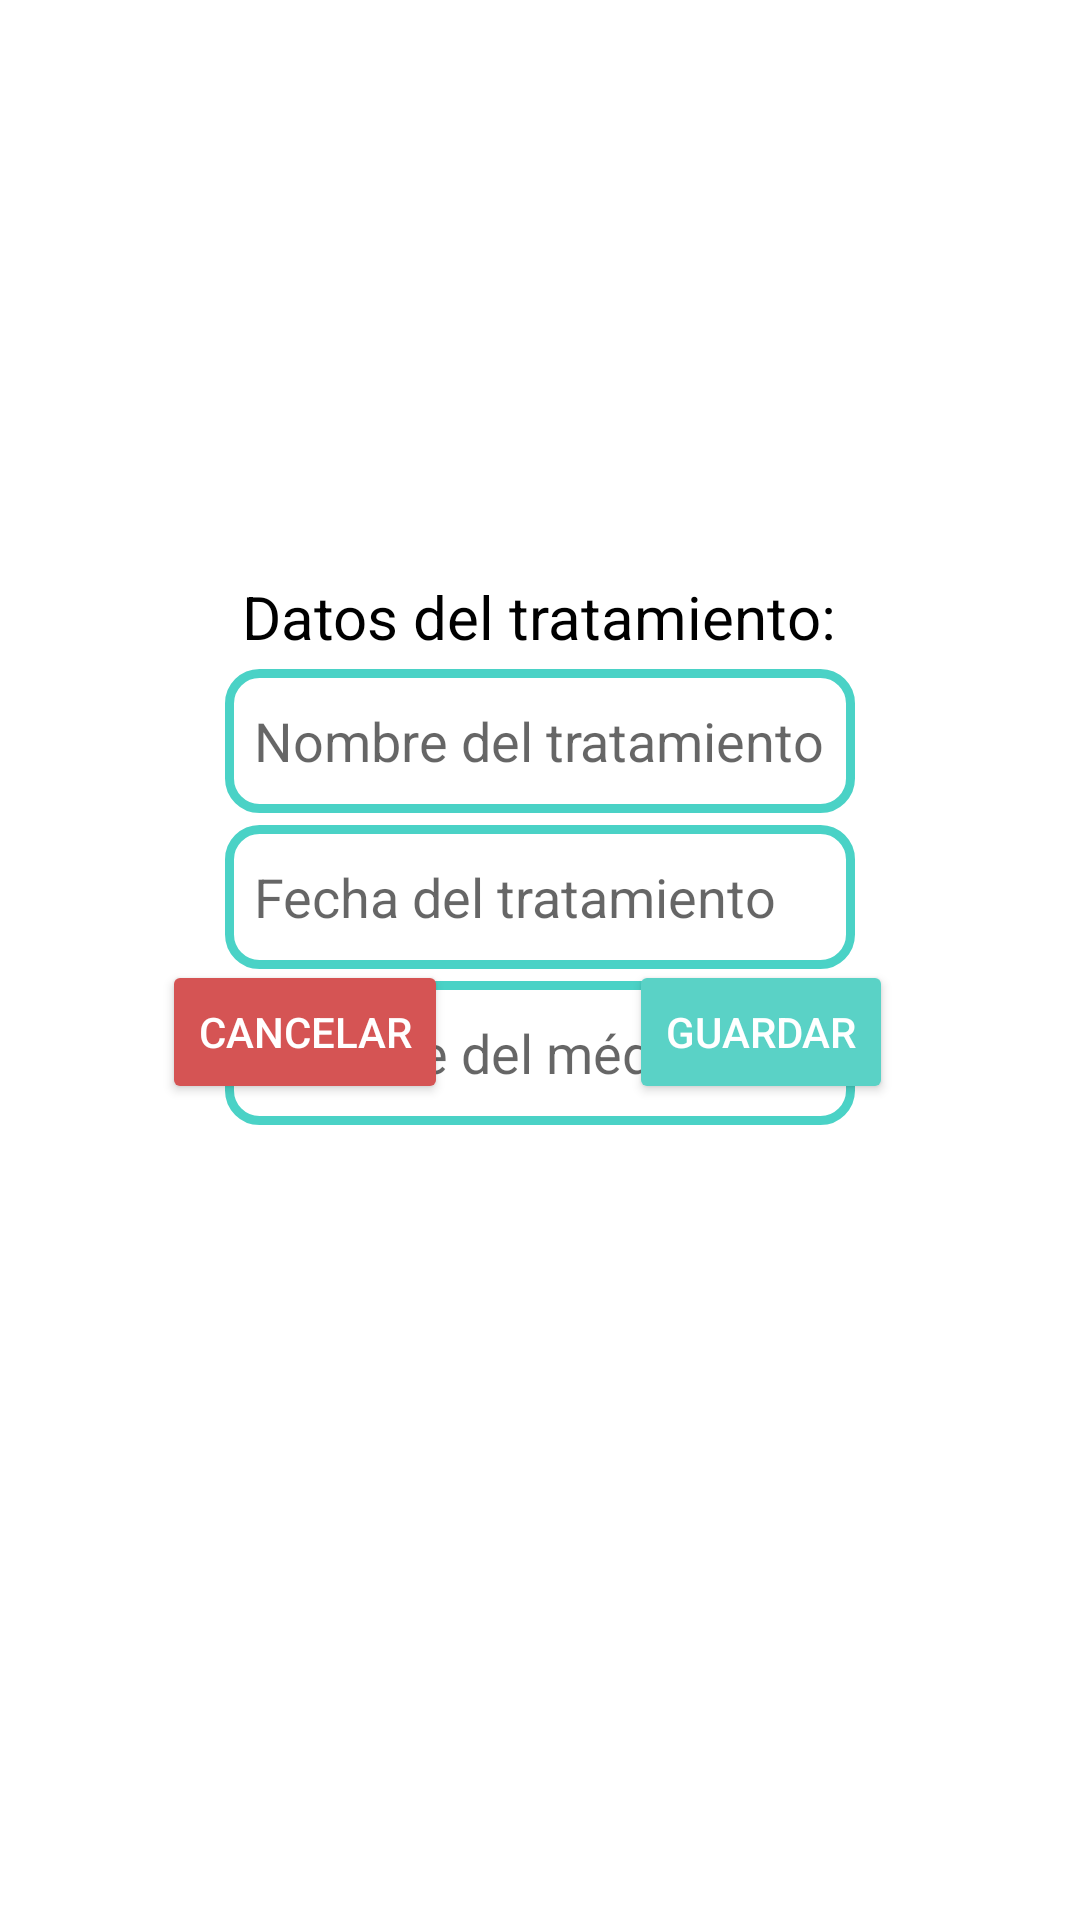

Android layout source for this screen:
<!-- AndroidManifest.xml: application theme Theme.ProyectoIS -->
<!-- res/layout/activity_agregar_tratamiento.xml -->
<?xml version="1.0" encoding="utf-8"?>
<androidx.constraintlayout.widget.ConstraintLayout xmlns:android="http://schemas.android.com/apk/res/android"
    xmlns:app="http://schemas.android.com/apk/res-auto"
    xmlns:tools="http://schemas.android.com/tools"
    android:layout_width="match_parent"
    android:layout_height="match_parent"
    tools:context=".AgregarTratamiento">


    <ImageView
        android:id="@+id/LogoEsalud"
        android:layout_width="148dp"
        android:layout_height="125dp"
        android:layout_marginTop="16dp"
        android:src="@mipmap/logo_e_salud_jpg"
        app:layout_constraintEnd_toEndOf="parent"
        app:layout_constraintStart_toStartOf="parent"
        app:layout_constraintTop_toTopOf="parent" />

    <TextView
        android:id="@+id/lblAddTrat"
        android:layout_width="wrap_content"
        android:layout_height="wrap_content"
        android:layout_marginTop="192dp"
        android:text="Datos del tratamiento:"
        android:textColor="@color/black"
        android:textSize="20dp"
        app:layout_constraintEnd_toEndOf="parent"
        app:layout_constraintHorizontal_bias="0.497"
        app:layout_constraintStart_toStartOf="parent"
        app:layout_constraintTop_toTopOf="parent" />

    <EditText
        android:id="@+id/nombreAddTrat"
        android:layout_width="wrap_content"
        android:layout_height="48dp"
        android:background="@drawable/estilo_edit_text"
        android:ems="10"
        android:hint="  Fecha del tratamiento"
        android:layout_marginTop="4dp"
        app:layout_constraintEnd_toEndOf="parent"
        app:layout_constraintStart_toStartOf="parent"
        app:layout_constraintTop_toBottomOf="@+id/fechaAddTrat" />

    <EditText
        android:id="@+id/fechaAddTrat"
        android:layout_width="wrap_content"
        android:layout_height="48dp"
        android:background="@drawable/estilo_edit_text"
        android:ems="10"
        android:hint="  Nombre del tratamiento"
        android:layout_marginTop="4dp"
        app:layout_constraintEnd_toEndOf="parent"
        app:layout_constraintStart_toStartOf="parent"
        app:layout_constraintTop_toBottomOf="@+id/lblAddTrat" />

    <EditText
        android:id="@+id/medicoAddTrat"
        android:layout_width="wrap_content"
        android:layout_height="48dp"
        android:background="@drawable/estilo_edit_text"
        android:ems="10"
        android:hint="  Nombre del médico"
        android:layout_marginTop="4dp"
        app:layout_constraintEnd_toEndOf="parent"
        app:layout_constraintStart_toStartOf="parent"
        app:layout_constraintTop_toBottomOf="@+id/nombreAddTrat" />

    <Button
        android:id="@+id/btnCancelarTrat"
        android:layout_width="wrap_content"
        android:layout_height="wrap_content"
        android:layout_marginBottom="272dp"
        android:backgroundTint="#D55454"
        android:text="Cancelar"
        android:textColor="@color/white"
        app:layout_constraintBottom_toBottomOf="parent"
        app:layout_constraintEnd_toEndOf="parent"
        app:layout_constraintHorizontal_bias="0.204"
        app:layout_constraintStart_toStartOf="parent" />

    <Button
        android:id="@+id/btnGuardarTrat"
        android:layout_width="wrap_content"
        android:layout_height="wrap_content"
        android:layout_marginBottom="272dp"
        android:backgroundTint="#5AD2C6"
        android:text="Guardar"
        android:textColor="@color/white"
        app:layout_constraintBottom_toBottomOf="parent"
        app:layout_constraintEnd_toEndOf="parent"
        app:layout_constraintHorizontal_bias="0.771"
        app:layout_constraintStart_toStartOf="parent" />

</androidx.constraintlayout.widget.ConstraintLayout>
<!-- resources referenced by this layout -->
<resources>
  <color name="black">#FF000000</color>
  <color name="white">#FFFFFFFF</color>
  <!-- drawable estilo_edit_text (drawable) -->
  <?xml version="1.0" encoding="utf-8"?>
  <shape xmlns:android="http://schemas.android.com/apk/res/android" android:shape="rectangle">
      <solid android:color="#ffffff"/>
  
      <stroke android:width="3dp"
          android:color="#4AD2C6"/>
  
      <padding android:left="1dp"
          android:top="1dp"
          android:right="1dp"
          android:bottom="1dp"/>
  
      <corners android:radius="30px"/>
  </shape>
  <style name="Theme.ProyectoIS" parent="Theme.MaterialComponents.DayNight.DarkActionBar">
          
          <item name="colorPrimary">@color/cyanSalud</item>
          <item name="colorPrimaryVariant">@color/cyan_salud_daker</item>
          <item name="colorOnPrimary">@color/white</item>
          
          <item name="colorSecondary">@color/teal_200</item>
          <item name="colorSecondaryVariant">@color/teal_700</item>
          <item name="colorOnSecondary">@color/black</item>
          
          <item name="android:statusBarColor" tools:targetApi="l">?attr/colorPrimaryVariant</item>
          
      </style>
  <color name="cyanSalud">#5AD2D6</color>
  <color name="cyan_salud_daker">#4DB6BA</color>
  <color name="teal_200">#FF03DAC5</color>
  <color name="teal_700">#FF018786</color>
</resources>
